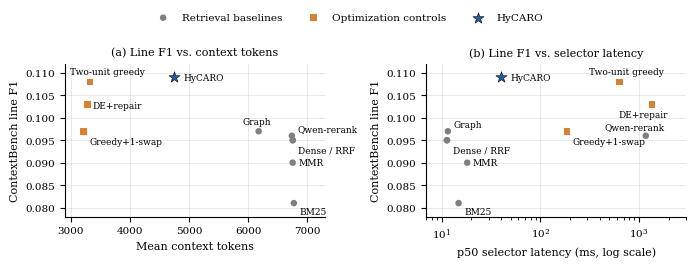

Python code for this plot: (Note: this script raises an exception after producing the figure.)
"""Two-dimensional ContextBench trade-off plots (replaces the 3-D Pareto figure).

Values are the ContextBench summaries reported in the complete comparison table
(line F1, mean packed context tokens, p50 selector latency) at an 8K cap.
No frontier is drawn: selector timings were not all recorded under a verified
common boundary, so panel (b) is descriptive only.
"""

from __future__ import annotations

from pathlib import Path

import matplotlib

matplotlib.use("Agg")
import matplotlib.pyplot as plt

# name: (group, line F1, context tokens, p50 latency ms)
METHODS = {
    "BM25": ("retrieval", 0.081, 6776, 14.9),
    "Dense": ("retrieval", 0.095, 6755, 11.4),
    "RRF": ("retrieval", 0.095, 6759, 11.3),
    "MMR": ("retrieval", 0.090, 6756, 18.2),
    "Graph": ("retrieval", 0.097, 6180, 11.6),
    "Qwen-rerank": ("retrieval", 0.096, 6742, 1173.1),
    "Greedy+1-swap": ("optimization", 0.097, 3215, 187.7),
    "Two-unit greedy": ("optimization", 0.108, 3319, 633.7),
    "DE+repair": ("optimization", 0.103, 3277, 1356.9),
    "HyCARO": ("ours", 0.109, 4745, 40.1),
}

GROUP_STYLE = {
    "retrieval": dict(color="#7f7f7f", marker="o", label="Retrieval baselines"),
    "optimization": dict(color="#d9822b", marker="s", label="Optimization controls"),
    "ours": dict(color="#1f5fa8", marker="*", label="HyCARO"),
}

# Dense and RRF nearly coincide in both panels, so they share one label.
LABELS = {"Dense": "Dense / RRF", "RRF": None}

OFFSETS_TOKENS = {
    "BM25": (4, -8),
    "Dense": (4, -9),
    "MMR": (4, -2),
    "Graph": (-12, 5),
    "Qwen-rerank": (4, 3),
    "Greedy+1-swap": (4, -9),
    "Two-unit greedy": (-14, 6),
    "DE+repair": (4, -3),
    "HyCARO": (7, -2),
}

OFFSETS_LATENCY = {
    "BM25": (4, -8),
    "Dense": (4, -9),
    "MMR": (4, -2),
    "Graph": (4, 3),
    "Qwen-rerank": (-30, 5),
    "Greedy+1-swap": (4, -9),
    "Two-unit greedy": (-22, 6),
    "DE+repair": (-24, -9),
    "HyCARO": (7, -2),
}


def main() -> None:
    plt.rcParams.update(
        {
            "font.family": "serif",
            "font.size": 8,
            "axes.labelsize": 8,
            "legend.fontsize": 7.5,
            "xtick.labelsize": 7.5,
            "ytick.labelsize": 7.5,
            "axes.spines.top": False,
            "axes.spines.right": False,
            "pdf.fonttype": 42,
        }
    )
    fig, axes = plt.subplots(1, 2, figsize=(7.0, 2.6))
    for ax, idx, offsets, xlabel, title in [
        (axes[0], 2, OFFSETS_TOKENS, "Mean context tokens", "(a) Line F1 vs. context tokens"),
        (axes[1], 3, OFFSETS_LATENCY, "p50 selector latency (ms, log scale)", "(b) Line F1 vs. selector latency"),
    ]:
        seen = set()
        for name, row in METHODS.items():
            group, f1 = row[0], row[1]
            xval = row[idx]
            st = GROUP_STYLE[group]
            ax.scatter(
                xval,
                f1,
                color=st["color"],
                marker=st["marker"],
                s=70 if group == "ours" else 22,
                zorder=3,
                label=st["label"] if group not in seen else None,
                edgecolors="black" if group == "ours" else "none",
                linewidths=0.4,
            )
            seen.add(group)
            label = LABELS.get(name, name)
            if label:
                ax.annotate(label, (xval, f1), textcoords="offset points", xytext=offsets[name], fontsize=6.5)
        ax.set_xlabel(xlabel)
        ax.set_ylabel("ContextBench line F1")
        ax.set_title(title, fontsize=8)
        ax.grid(linewidth=0.4, alpha=0.5)
        ax.set_ylim(0.078, 0.112)
    axes[0].set_xlim(2900, 7300)
    axes[1].set_xscale("log")
    axes[1].set_xlim(7, 3000)
    handles, labels = axes[0].get_legend_handles_labels()
    fig.legend(handles, labels, loc="upper center", ncol=3, frameon=False, bbox_to_anchor=(0.5, 1.02))
    fig.tight_layout(rect=(0, 0, 1, 0.9))
    out = Path(__file__).resolve().parents[2] / "figures" / "tradeoff2d.pdf"
    out.parent.mkdir(parents=True, exist_ok=True)
    fig.savefig(out, bbox_inches="tight")
    fig.savefig(out.with_suffix(".png"), dpi=300, bbox_inches="tight")
    print(out)


if __name__ == "__main__":
    main()
